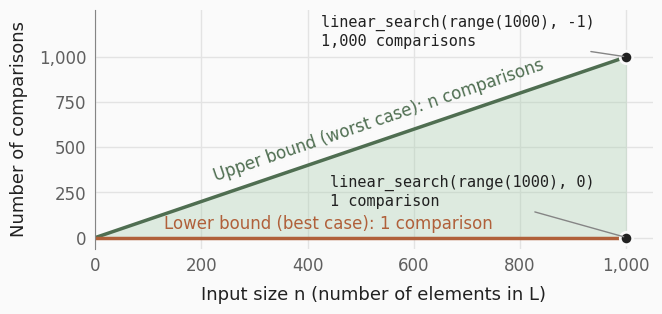

Recreate this plot in Python. (Note: this script raises an exception after producing the figure.)
"""Draws the plot on the slide "Lower and Upper Bound".

linear_search(L, x) makes between 1 comparison (x is the first element: best case)
and n comparisons (x is not in L: worst case) for a list L of length n.
Run with:  python make_bounds_plot.py
It saves bounds_linear_search.png next to this script.
"""
from pathlib import Path

import matplotlib.pyplot as plt
import matplotlib.ticker as ticker

# Colours of the lecture slides
GREEN, GREEN_LIGHT, CLAY = "#4f6e51", "#a8cdae", "#b0603a"
TEXT, SECONDARY, GREY, BACKGROUND = "#212121", "#5f5f5f", "#858585", "#fafafa"
plt.rcParams.update({"font.family": "sans-serif",
                     "font.sans-serif": ["Helvetica Neue", "Arial", "DejaVu Sans"],
                     "font.size": 13})

n = list(range(1, 1001))                 # input sizes from 1 to 1,000
upper = n                                # worst case: n comparisons
lower = [1 for i in n]                   # best case: 1 comparison

fig, ax = plt.subplots(figsize=(7.2, 3.1))
fig.patch.set_facecolor(BACKGROUND)
ax.set_facecolor(BACKGROUND)

# Every input of size n takes a number of comparisons in the shaded area
ax.fill_between(n, lower, upper, color=GREEN_LIGHT, alpha=0.35, linewidth=0, zorder=1)
ax.plot(n, upper, color=GREEN, linewidth=2.5, zorder=2)
ax.plot(n, lower, color=CLAY, linewidth=2.5, zorder=2)

# Labels in the colour of their line, running parallel to it
# (rotation=45 is the angle of the line y = x in data coordinates; matplotlib turns it into the
# angle on screen)
ax.text(230, 290, "Upper bound (worst case): n comparisons", ha="left", va="bottom",
        rotation=45, transform_rotates_text=True, rotation_mode="anchor", color=GREEN, fontsize=12)
ax.text(130, 25, "Lower bound (best case): 1 comparison", ha="left", va="bottom",
        color=CLAY, fontsize=12)

# Two calls with 1,000 elements: -1 is not in the list (worst case), 0 is the first element (best case)
ax.scatter([1000, 1000], [1000, 1], s=80, color=TEXT, edgecolor=BACKGROUND, linewidth=2, zorder=3)
ax.annotate("linear_search(range(1000), -1)\n1,000 comparisons", xy=(1000, 1000), xytext=(940, 1140),
            ha="right", va="center", multialignment="left", color=TEXT, fontsize=11, family="monospace",
            arrowprops=dict(arrowstyle="-", color=GREY, linewidth=1))
ax.annotate("linear_search(range(1000), 0)\n1 comparison", xy=(1000, 1), xytext=(940, 255),
            ha="right", va="center", multialignment="left", color=TEXT, fontsize=11, family="monospace",
            arrowprops=dict(arrowstyle="-", color=GREY, linewidth=1))

# Axes: labels, ranges, ticks with thousands separators, a light grid
ax.set_xlabel("Input size n (number of elements in L)", color=TEXT, labelpad=8)
ax.set_ylabel("Number of comparisons", color=TEXT, labelpad=8)
ax.set_xlim(0, 1050)
ax.set_ylim(-60, 1260)   # a little room below 0 so the lower bound stays visible
ax.set_xticks(range(0, 1001, 200))
ax.set_yticks(range(0, 1001, 250))
ax.xaxis.set_major_formatter(ticker.StrMethodFormatter("{x:,.0f}"))
ax.yaxis.set_major_formatter(ticker.StrMethodFormatter("{x:,.0f}"))
ax.tick_params(colors=SECONDARY, labelsize=12, length=0, pad=6)
ax.grid(color="#e3e3e3", linewidth=1)
ax.set_axisbelow(True)
for side in ("top", "right", "bottom"):
    ax.spines[side].set_visible(False)
ax.spines["left"].set_color(GREY)

fig.savefig(Path(__file__).parent / "bounds_linear_search.png", dpi=200, bbox_inches="tight",
            facecolor=BACKGROUND)
